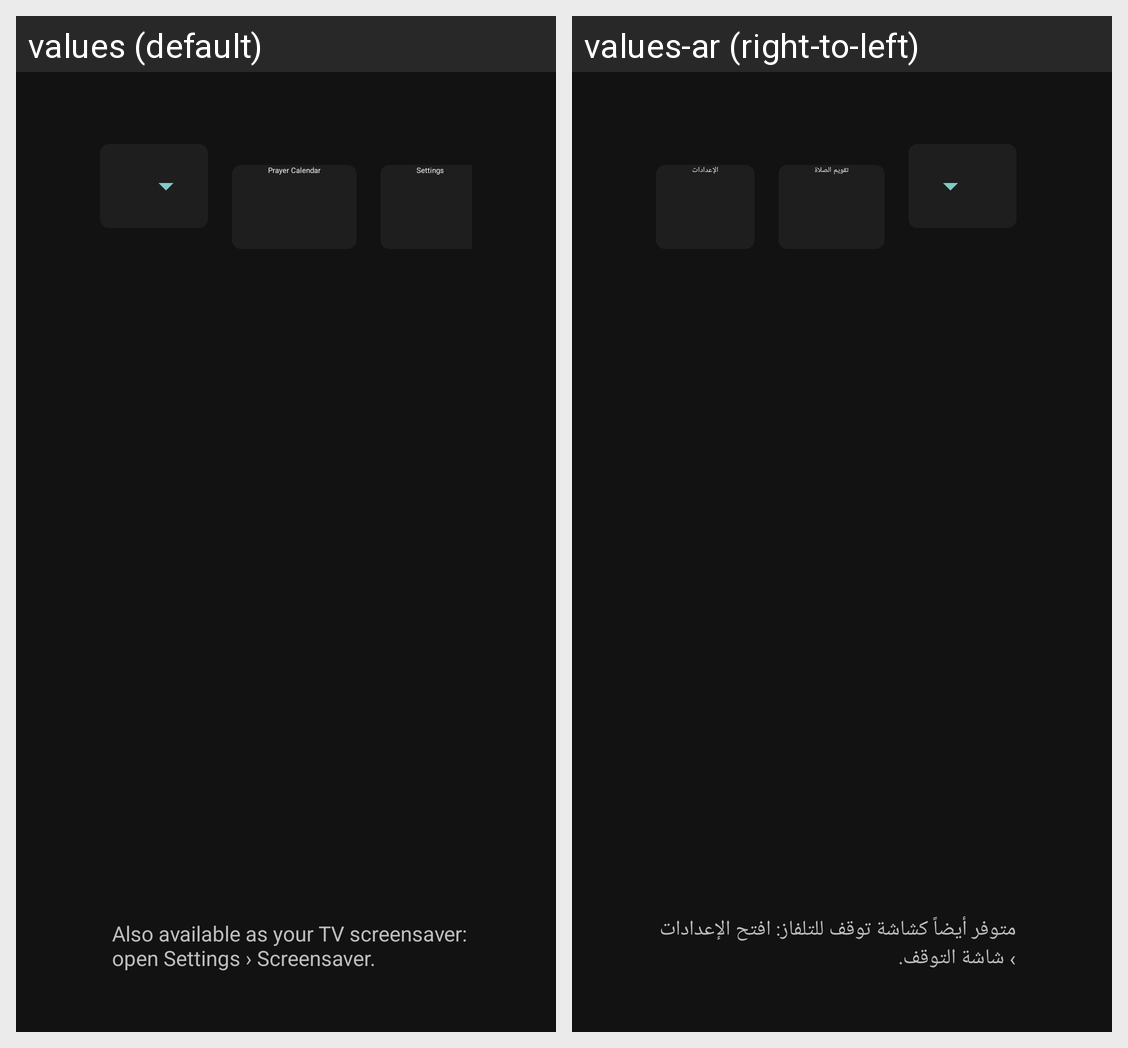

This grid shows one Android layout under two languages. Give, for every string resource on the screen, its name, the default text and each shown locale's text.
Android screen res/layout/activity_prayer_times.xml rendered under 2 locales, left to right: values (default), values-ar (right-to-left). Device: Nexus 5 (rendered at 1080×1920; each locale shown at half size, 540×960, under a caption strip naming it); theme Theme.JordanPrayerTimes.Starting.
Strings drawn on this screen, with the default value and each locale's value (text and hints the layout hard-codes, and strings that could not be matched under every locale, appear in the picture but are not listed):

open_calendar
  values: Prayer Calendar
  values-ar: تقويم الصلاة

open_settings
  values: Settings
  values-ar: الإعدادات

screensaver_hint
  values: Also available as your TV screensaver: open Settings › Screensaver.
  values-ar: متوفر أيضاً كشاشة توقف للتلفاز: افتح الإعدادات › شاشة التوقف.
